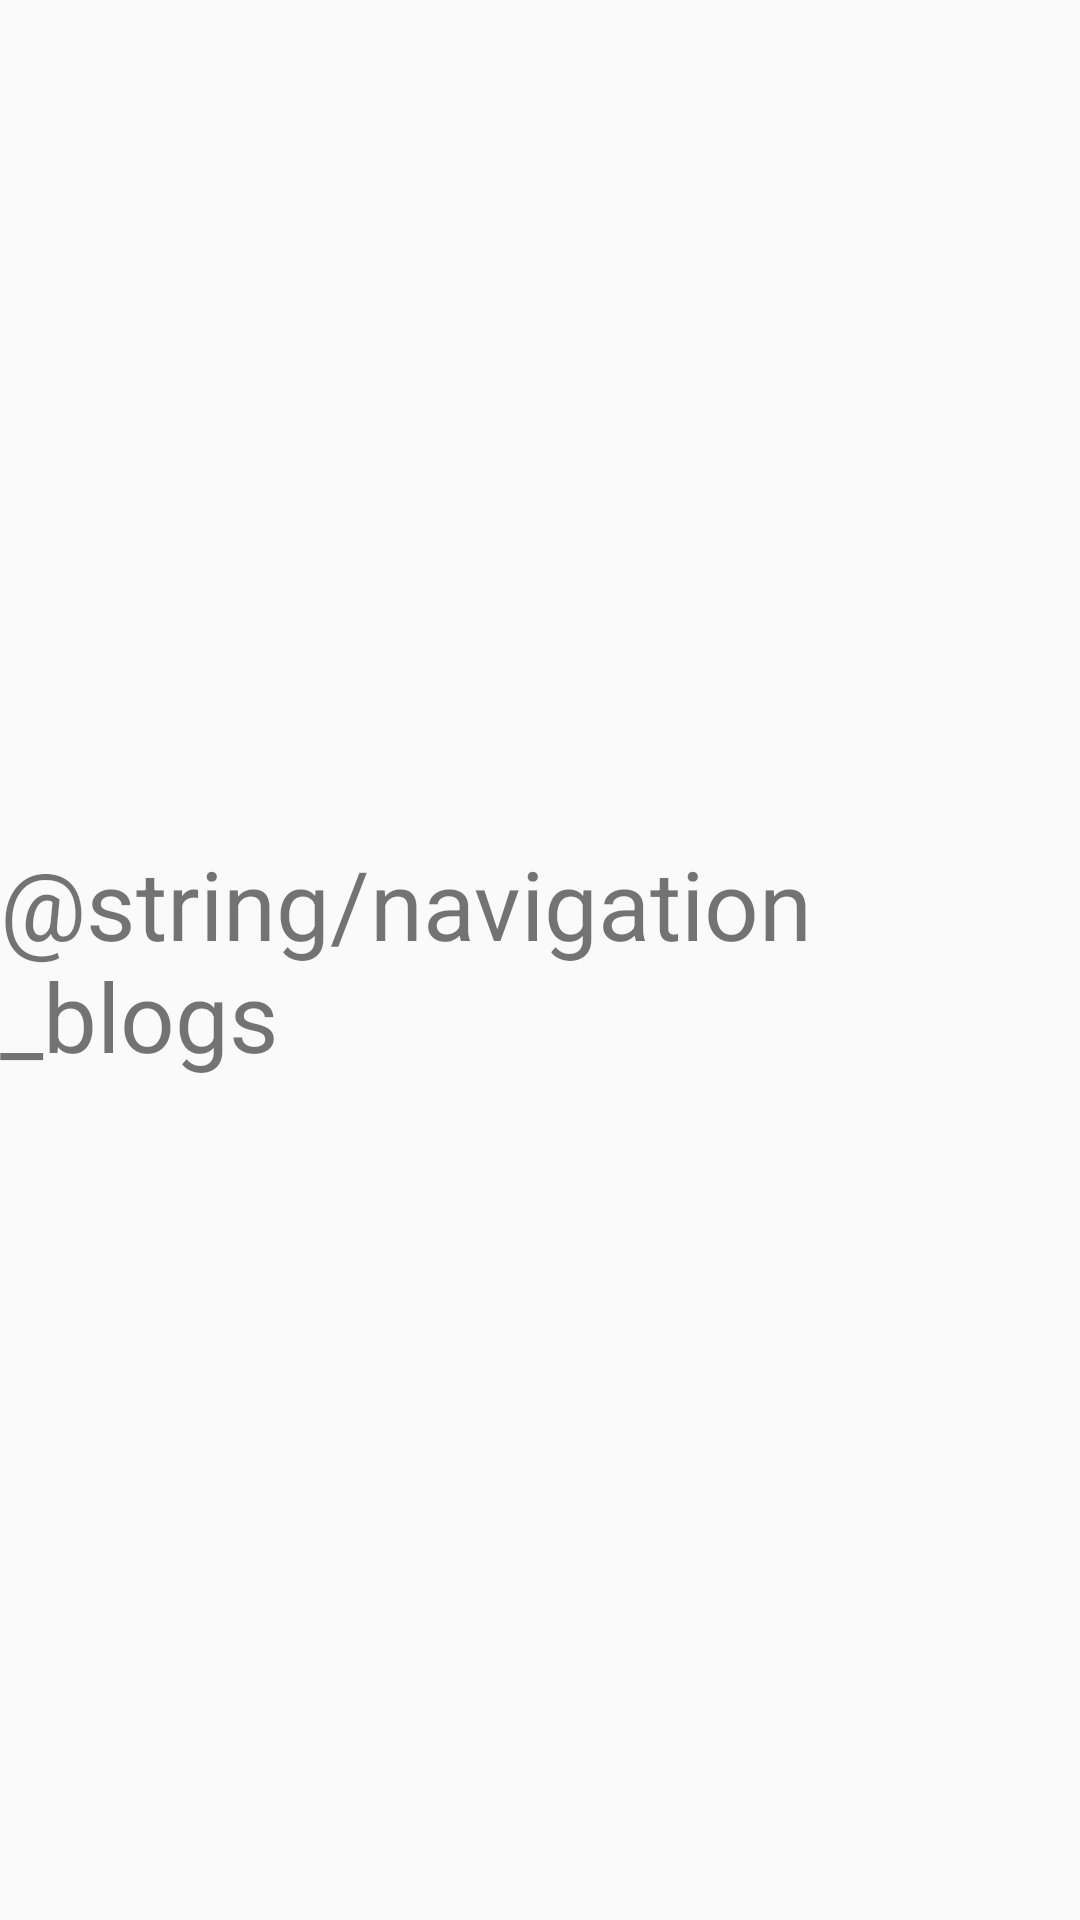

The Android layout XML behind this screen, and the referenced resources:
<!-- AndroidManifest.xml: application theme AppTheme -->
<!-- res/layout/blogs_fragment.xml -->
<?xml version="1.0" encoding="utf-8"?>
<RelativeLayout xmlns:android="http://schemas.android.com/apk/res/android"
    android:layout_width="match_parent"
    android:layout_height="match_parent">

    <TextView
        android:layout_width="wrap_content"
        android:layout_height="wrap_content"
        android:textSize="32sp"
        android:layout_centerInParent="true"
        android:text="@string/navigation_blogs" />
</RelativeLayout>
<!-- resources referenced by this layout -->
<resources>
  <style name="AppTheme" parent="Theme.AppCompat.Light.DarkActionBar">
          
          <item name="colorPrimary">@color/colorPrimary</item>
          <item name="colorPrimaryDark">@color/colorPrimaryDark</item>
          <item name="colorAccent">@color/colorAccent</item>
      </style>
  <color name="colorPrimary">#008577</color>
  <color name="colorPrimaryDark">#00574B</color>
  <color name="colorAccent">#D81B60</color>
</resources>
